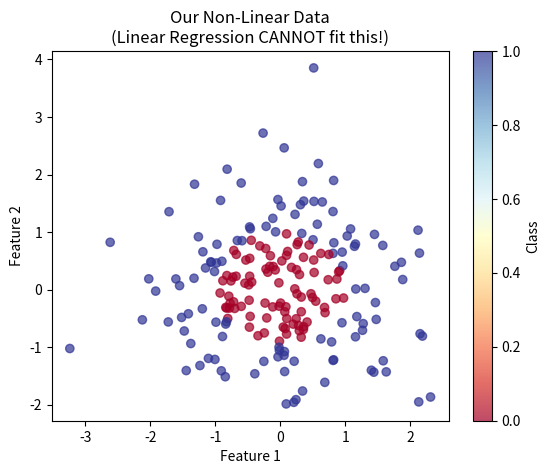
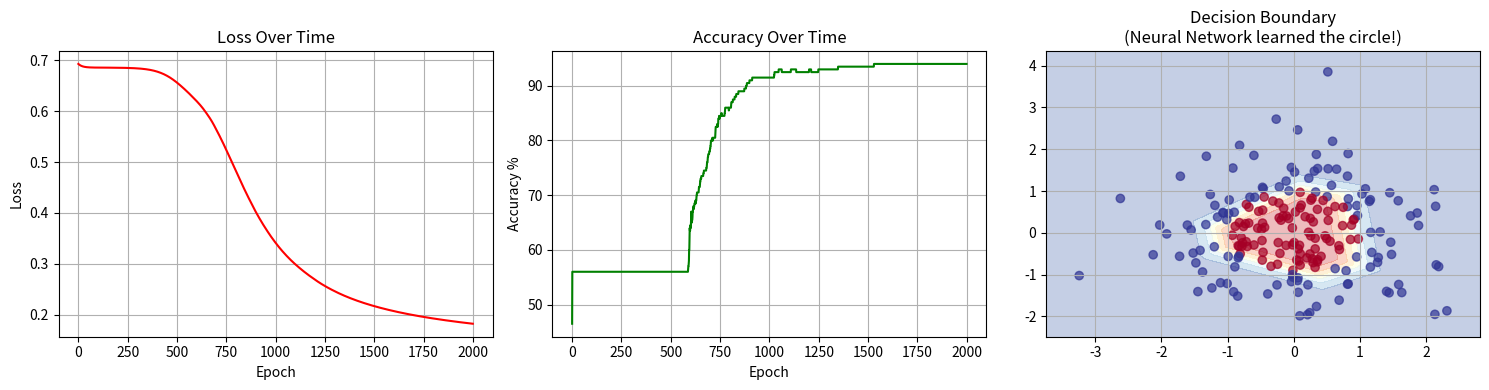

The matplotlib source for these figures, in order:
import numpy as np
import matplotlib.pyplot as plt


np.random.seed(42)

# Network Architecture:
# Input(2) → Hidden Layer(4 neurons) → Output(1)
#
# shape?
# 2 input features
# 4 hidden neurons 
# 1 output 

# Create non-linear data
# Linear regression CANNOT fit this!
X = np.random.randn(200, 2)  # 200 samples, 2 features
y = ((X[:, 0]**2 + X[:, 1]**2) > 1).astype(float)
y = y.reshape(-1, 1)

print("X shape:", X.shape)  # (200, 2)
print("y shape:", y.shape)  # (200, 1)
print("Sample X:", X[:3])
print("Sample y:", y[:3])

# Visualize our data
plt.scatter(X[:, 0], X[:, 1], 
            c=y.flatten(), 
            cmap='RdYlBu', 
            alpha=0.7)
plt.title("Our Non-Linear Data\n(Linear Regression CANNOT fit this!)")
plt.xlabel("Feature 1")
plt.ylabel("Feature 2")
plt.colorbar(label="Class")
plt.savefig("data.png")
plt.show()
print("Data is circular - impossible for linear regression!")



# Network: Input(2) → Hidden(4) → Output(1)

# Layer 1 weights: 2 inputs → 4 hidden neurons
W1 = np.random.randn(2, 4) * 0.01  # Small random init
b1 = np.zeros((1, 4))

# Layer 2 weights: 4 hidden → 1 output  
W2 = np.random.randn(4, 1) * 0.01
b2 = np.zeros((1, 1))

print("W1 shape:", W1.shape)  # (2, 4)
print("b1 shape:", b1.shape)  # (1, 4)
print("W2 shape:", W2.shape)  # (4, 1)
print("b2 shape:", b2.shape)  # (1, 1)
print("Network initialized!")



def relu(x):
    """
    ReLU activation
    Negative → 0, Positive → stays
    Used in hidden layers
    """
    return np.maximum(0, x)

def relu_derivative(x):
    """
    Derivative of ReLU for backpropagation
    Your calculus! 
    If x > 0: derivative = 1
    If x < 0: derivative = 0
    """
    return (x > 0).astype(float)

def sigmoid(x):
    """
    Sigmoid activation
    Squashes output between 0 and 1
    Perfect for binary classification (our task!)
    """
    return 1 / (1 + np.exp(-x))

def sigmoid_derivative(x):
    """
    Derivative of sigmoid for backpropagation
    s'(x) = s(x) * (1 - s(x))
    """
    s = sigmoid(x)
    return s * (1 - s)

# Test your activation functions
test = np.array([-3, -1, 0, 1, 3])
print("Input:          ", test)
print("ReLU output:    ", relu(test))
print("Sigmoid output: ", sigmoid(test).round(3))


def forward_pass(X, W1, b1, W2, b2):
    """
    Full forward pass through neural network
    
    Layer 1: Linear transformation
    Layer 1: ReLU activation (non-linearity!)
    Layer 2: Linear transformation  
    Layer 2: Sigmoid activation (probability output)
    """
    # Layer 1
    Z1 = np.dot(X, W1) + b1    # Linear: (200,2)*(2,4) = (200,4)
    A1 = relu(Z1)               # Activation: (200,4)
    
    # Layer 2
    Z2 = np.dot(A1, W2) + b2   # Linear: (200,4)*(4,1) = (200,1)
    A2 = sigmoid(Z2)            # Activation: (200,1) → probabilities!
    
    # Store for backprop
    cache = {
        'Z1': Z1, 'A1': A1,
        'Z2': Z2, 'A2': A2
    }
    
    return A2, cache

# Test forward pass
output, cache = forward_pass(X, W1, b1, W2, b2)
print("Output shape:", output.shape)      # (200, 1)
print("Output range:", output.min().round(4), 
      "to", output.max().round(4))        # 0 to 1
print("These are PROBABILITIES of being class 1!")



def compute_loss(y_actual, y_predicted):
    """
    Binary Cross Entropy Loss
    Better than MSE for classification!
    
    Loss = -1/n * sum(y*log(pred) + (1-y)*log(1-pred))
    
    You know logarithms from mathematics!
    When prediction is perfect: loss = 0
    When prediction is wrong: loss = high
    """
    n = len(y_actual)
    
    # Clip to avoid log(0) = infinity
    y_predicted = np.clip(y_predicted, 1e-7, 1-1e-7)
    
    loss = -1/n * np.sum(
        y_actual * np.log(y_predicted) + 
        (1 - y_actual) * np.log(1 - y_predicted)
    )
    return loss

initial_output, cache = forward_pass(X, W1, b1, W2, b2)
initial_loss = compute_loss(y, initial_output)
print(f"Initial loss: {initial_loss:.4f}")




def backward_pass(X, y, cache, W1, W2):
    """
    Backpropagation = Chain Rule from calculus
    
    You learned chain rule in university:
    d/dx[f(g(x))] = f'(g(x)) * g'(x)
    
    We apply this backwards through the network
    to find gradients for ALL weights
    """
    n = len(y)
    A1 = cache['A1']
    A2 = cache['A2']
    Z1 = cache['Z1']
    
    # Output layer gradients
    dZ2 = A2 - y                              # (200,1)
    dW2 = (1/n) * np.dot(A1.T, dZ2)          # (4,1)
    db2 = (1/n) * np.sum(dZ2, axis=0)        # (1,1)
    
    # Hidden layer gradients (chain rule!)
    dA1 = np.dot(dZ2, W2.T)                  # (200,4)
    dZ1 = dA1 * relu_derivative(Z1)          # (200,4)
    dW1 = (1/n) * np.dot(X.T, dZ1)          # (2,4)
    db1 = (1/n) * np.sum(dZ1, axis=0)       # (1,4)
    
    gradients = {
        'dW1': dW1, 'db1': db1,
        'dW2': dW2, 'db2': db2
    }
    
    return gradients

gradients = backward_pass(X, y, cache, W1, W2)
print("Gradients computed successfully!")
print("dW1 shape:", gradients['dW1'].shape)
print("dW2 shape:", gradients['dW2'].shape)




# ============================================
# FULL NEURAL NETWORK TRAINING FROM SCRATCH
# ============================================

# Reset weights
np.random.seed(42)
W1 = np.random.randn(2, 4) * 0.01
b1 = np.zeros((1, 4))
W2 = np.random.randn(4, 1) * 0.01
b2 = np.zeros((1, 1))

learning_rate = 0.1
epochs = 2000
loss_history = []
accuracy_history = []

print("Training Neural Network...")
print("=" * 55)

for epoch in range(epochs):
    
    # Forward pass
    A2, cache = forward_pass(X, W1, b1, W2, b2)
    
    # Compute loss
    loss = compute_loss(y, A2)
    loss_history.append(loss)
    
    # Compute accuracy
    predictions = (A2 > 0.5).astype(float)
    accuracy = np.mean(predictions == y) * 100
    accuracy_history.append(accuracy)
    
    # Backward pass
    grads = backward_pass(X, y, cache, W1, W2)
    
    # Update weights
    W1 -= learning_rate * grads['dW1']
    b1 -= learning_rate * grads['db1']
    W2 -= learning_rate * grads['dW2']
    b2 -= learning_rate * grads['db2']
    
    # Print progress
    if epoch % 200 == 0:
        print(f"Epoch {epoch:4d} | "
              f"Loss: {loss:.4f} | "
              f"Accuracy: {accuracy:.1f}%")

print("=" * 55)
print(f"Final Loss: {loss:.4f}")
print(f"Final Accuracy: {accuracy:.1f}%")
print("Training Complete! 🎉")

# Plot results
fig, axes = plt.subplots(1, 3, figsize=(15, 4))

# Plot 1: Loss curve
axes[0].plot(loss_history, color='red')
axes[0].set_title("Loss Over Time")
axes[0].set_xlabel("Epoch")
axes[0].set_ylabel("Loss")
axes[0].grid(True)

# Plot 2: Accuracy curve
axes[1].plot(accuracy_history, color='green')
axes[1].set_title("Accuracy Over Time")
axes[1].set_xlabel("Epoch")
axes[1].set_ylabel("Accuracy %")
axes[1].grid(True)

# Plot 3: Decision boundary
xx, yy = np.meshgrid(
    np.linspace(X[:,0].min()-0.5, X[:,0].max()+0.5, 100),
    np.linspace(X[:,1].min()-0.5, X[:,1].max()+0.5, 100)
)
grid = np.c_[xx.ravel(), yy.ravel()]
Z, _ = forward_pass(grid, W1, b1, W2, b2)
Z = Z.reshape(xx.shape)

axes[2].contourf(xx, yy, Z, alpha=0.3, cmap='RdYlBu')
axes[2].scatter(X[:,0], X[:,1], 
                c=y.flatten(), 
                cmap='RdYlBu', 
                alpha=0.7)
axes[2].set_title("Decision Boundary\n(Neural Network learned the circle!)")
axes[2].grid(True)

plt.tight_layout()
plt.savefig("neural_network_results.png")
plt.show()
